Dataset: data (GitHub, Bazzty/energy-drink-classifier). Classes: Monster, ninguna, Red Bull.

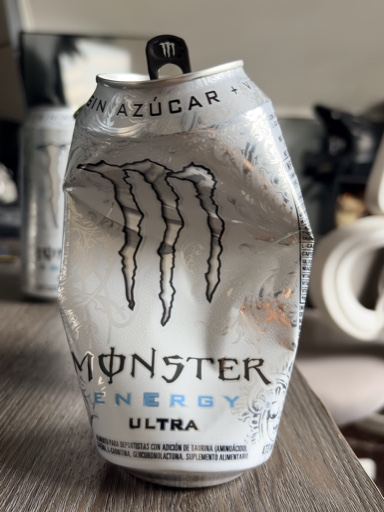
Label: Monster

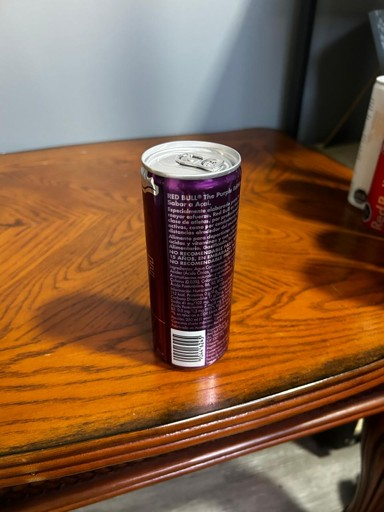
Label: Red Bull

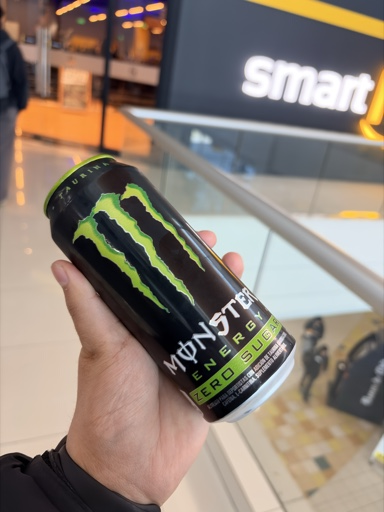
Label: Monster

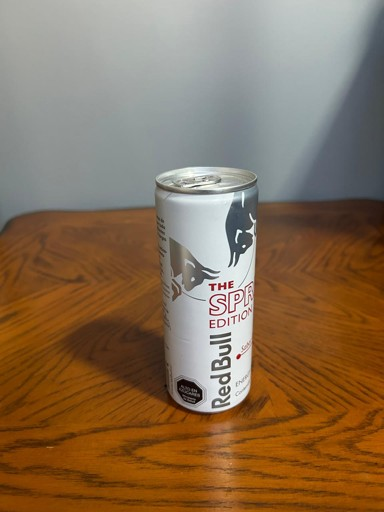
Label: Red Bull

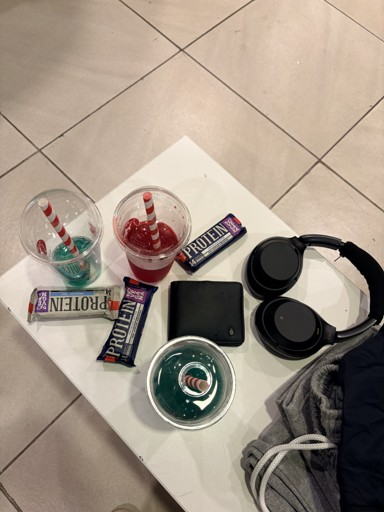
Label: ninguna

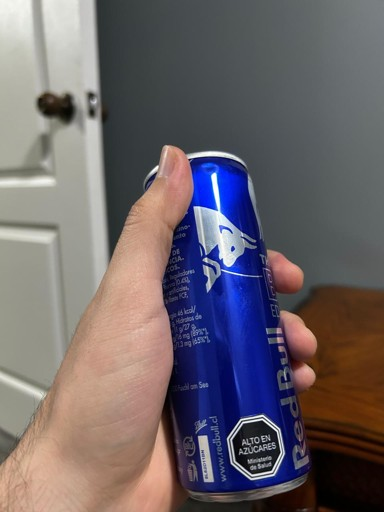
Label: Red Bull
